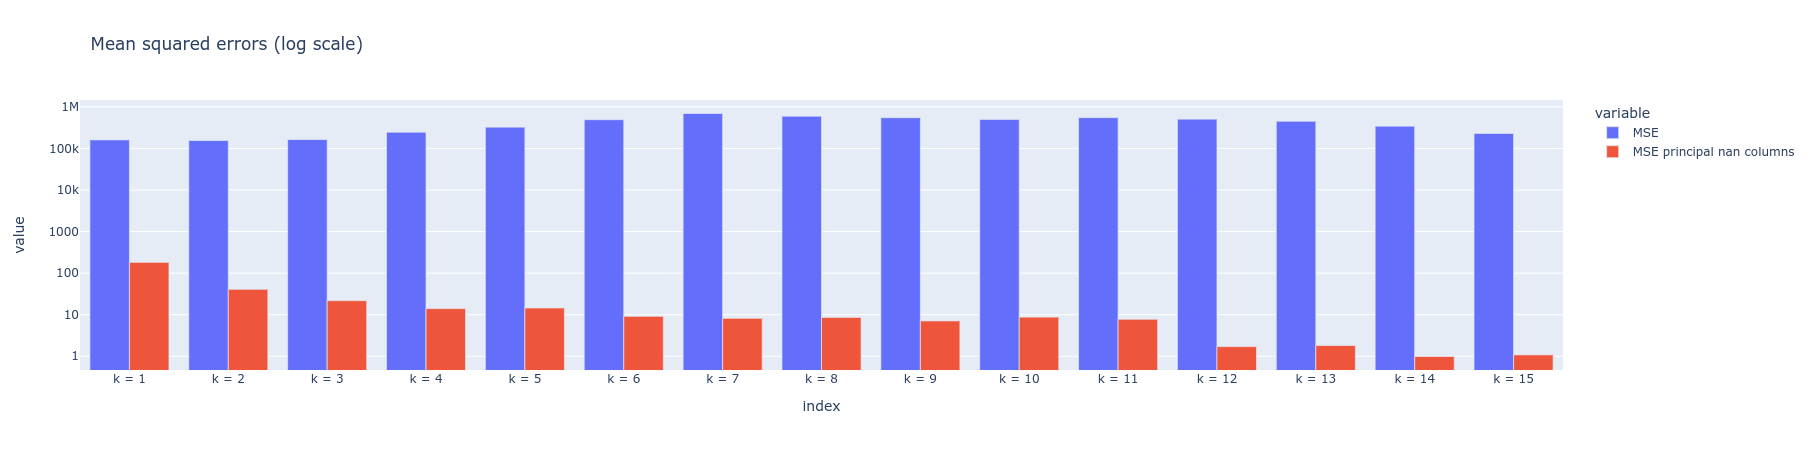

Values plotted in this chart, from the file beside it:
, k = 1, k = 2, k = 3, k = 4, k = 5, k = 6, k = 7, k = 8, k = 9, k = 10, k = 11, k = 12, k = 13, k = 14, k = 15
MSE, 160378, 155027, 163659, 245606, 324941, 491436, 692038, 596215, 548815, 498597, 550271, 506410, 450771, 342789, 229297
MSE principal nan columns, 182.2, 40.84, 21.8, 14.04, 14.53, 9.15, 8.202, 8.609, 7.093, 8.76, 7.778, 1.71, 1.814, 0.9884, 1.083
